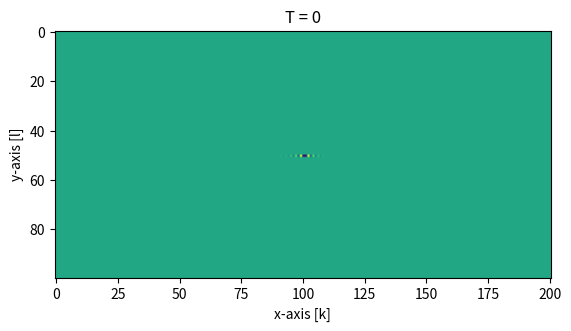

Reproduce this figure in Python.
import numpy as np
import matplotlib.pyplot as plt
import copy
import matplotlib.animation as animation 
import copy
import pandas as pd



### Source ###
class Source:
    def __init__(self, x, y, J0, tc, sigma):
        self.x = x
        self.y = y
        self.J0 = J0
        self.tc = tc
        self.sigma = sigma
        
    #This will call the function depending on which type of source you have    
    def J(self, t):
        return self.J0*np.exp(-(t-self.tc)**2/(2*self.sigma**2))



#### UCHIE ####
class UCHIE:
    def __init__(self):
        pass
        # self.dx = dx
        # self.dy = dy

        # self.Lx = Lx
        # self.Ly = Ly
    

    def initialize(self, Nx, Ny, eps, mu):

        X = np.zeros((2*Nx+2, Ny)) # the first Nx+1 rows are the Ey fields, and the others the Bz fields
        Ex = np.zeros((Nx+1, Ny+1))

        A_D = np.diag(-1 * np.ones(Nx+1), 0) + np.diag(np.ones(Nx), 1)
        A_D = A_D[:-1, :]

        A_I = np.zeros((Nx, Nx + 1))
        np.fill_diagonal(A_I, 1)
        np.fill_diagonal(A_I[:,1:], 1)

        # We will create a bigger matrix which we need to inverse
        M1_top = np.hstack((1/dx*A_D, 1/dt*A_I))
        M1_bot = np.hstack((eps/dt*A_I, 1/(mu*dx)*A_D))
        first_row = np.zeros((1, 2*Nx+2))
        first_row[0, Nx+1] = 1
        last_row = np.zeros((1, 2*Nx+2))
        last_row[0, -1] = 1
        M1 = np.vstack((M1_top, first_row, M1_bot, last_row))
        
        # A = pd.DataFrame(M1)
        # A.columns = ['']*A.shape[1]
        # print(A.to_string(index=False))

        M1_inv = np.linalg.inv(M1)

        M2_top = np.hstack((-1/dx*A_D, 1/dt*A_I))
        M2_bot = np.hstack((eps/dt*A_I, -1/(mu*dx)*A_D))
        first_row = np.zeros((1, 2*Nx+2))
        first_row[0, Nx+1] = 0
        last_row = np.zeros((1, 2*Nx+2))
        last_row[0, -1] = 0
        M2 = np.vstack((M2_top, first_row, last_row, M2_bot))

        return X, Ex, M1_inv, M2



    ### Update ###
    def explicit(self, Ex, Bz, dy, dt, eps, mu):
        Ex[1:-1, 1:-1] = Ex[1:-1, 1:-1] + dt/(eps*dy*mu) * (Bz[1:-1, 1:] - Bz[1:-1, :-1])
        return Ex

    # ! It can be that the matrix M1 isn't constructed correctly, since the original matrix in the paper is undertermined, artificial zeros was added here. In paper interface condition was applied, here PEC is applied for the moment
    # TODO check opnieuw de randvoorwaarden of ze correct zijn, velden moeten nul zijn aan PEC, ODO dus misschien matrices Ad en Ai verkleinen
    def implicit(self, n, X, Ex, dx, dy, dt, Nx, Ny, M1_inv, M2, source):
        Y = Ex[:-1, 1:] + Ex[1:, 1:] - Ex[:-1, :-1] - Ex[1:, :-1]

        S = np.zeros((2*Nx+2, Ny))
        S[int(source.x/dx), int(source.y/dy)] = source.J(n*dt)*dt

        X = M1_inv@M2@X + M1_inv@np.vstack((Y, np.zeros((Nx+2, Ny))))/dy - M1_inv@S

        return X
        
    
    def calc_field(self, dx, dy, dt, Nx, Ny, Nt, eps, mu, source):
        X, Ex, M1_inv, M2 = self.initialize(Nx, Ny, eps, mu)
        data_time = []
        data = []

        for n in range(0, Nt):
            X = self.implicit(n, X, Ex, dx, dy, dt, Nx, Ny, M1_inv, M2, source)
            Ex = self.explicit(Ex, X[Nx+1:,:], dy, dt, eps, mu)
            data_time.append(dt*n)
            data.append(copy.deepcopy((X[Nx+1:,:].T)))
            
        
        return data_time, data

    # TODO animate_field function doesn't work, I don't see the field propagating
    def animate_field(self, t, data, source, dx, dy, Nx, Ny):
        fig, ax = plt.subplots()

        ax.set_xlabel("x-axis [k]")
        ax.set_ylabel("y-axis [l]")
        # ax.set_xlim(0, Nx*dx)
        # ax.set_ylim(0, Ny*dy)

        label = "Field"
        
        # ax.plot(int(source.x/dx), int(source.y/dy), color="purple", marker= "o", label="Source") # plot the source

        cax = ax.imshow(data[0])
        ax.set_title("T = 0")

        def animate_frame(i):
            cax.set_array(data[i])
            ax.set_title("T = " + "{:.12f}".format(t[i]*1000) + "ms")
            return cax

        global anim
        
        anim = animation.FuncAnimation(fig, animate_frame, frames = (len(data)), interval=20)
        plt.show()



##########################################################

        


eps0 = 8.854 * 10**(-12)
mu0 = 4*np.pi * 10**(-7)

dx = 0.05 # m
dy = 0.1 # ms
c = 299792458 # m/s
Sy = 0.1 # !Courant number, for stability this should be smaller than 1
dt = Sy*dy/c

Nx = 200
Ny = 100
Nt = 100

xs = 5
ys = 5


source = Source(xs, ys, 1, 5e-9, 1e-9)

test = UCHIE()
data_time, data = test.calc_field(dx, dy, dt, Nx, Ny, Nt, eps0, mu0, source)
test.animate_field(data_time, data, source, dx, dy, Nx, Nx)
